Dataset: deer_data (GitHub, joeySchentrup/NNC). Classes: deer, not deer.

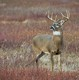
Label: deer

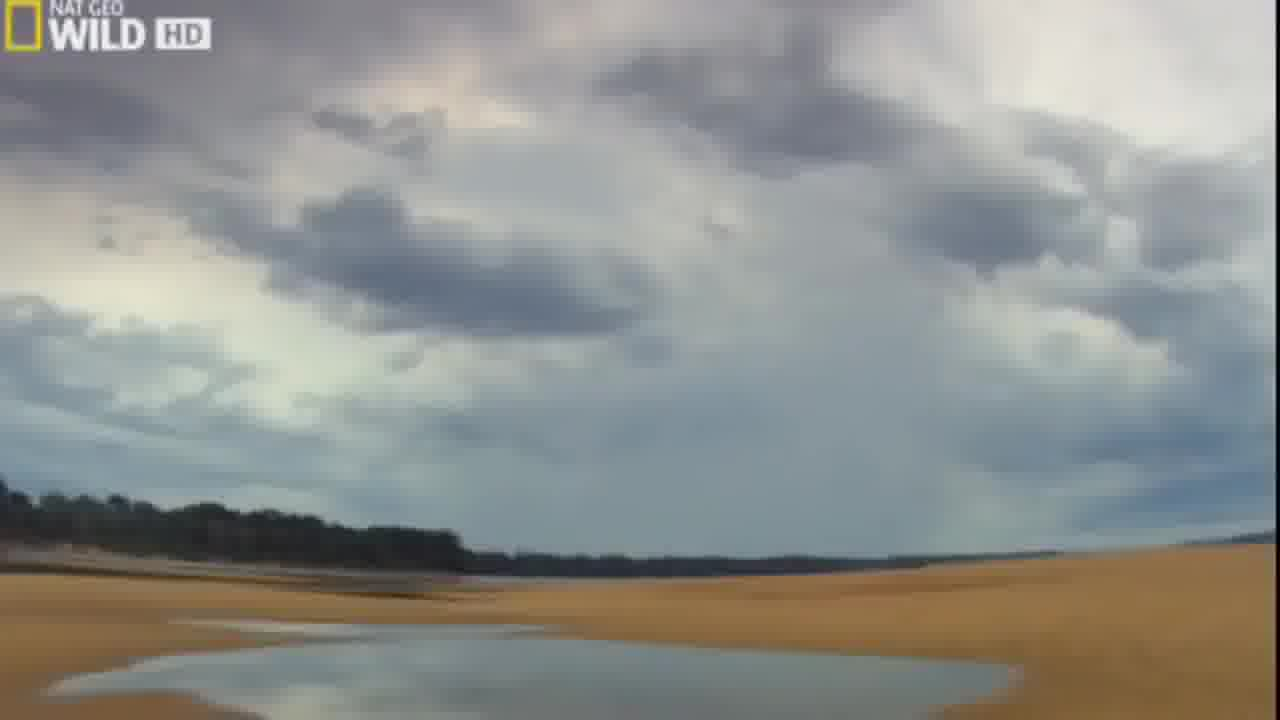
Label: not deer

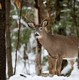
Label: deer

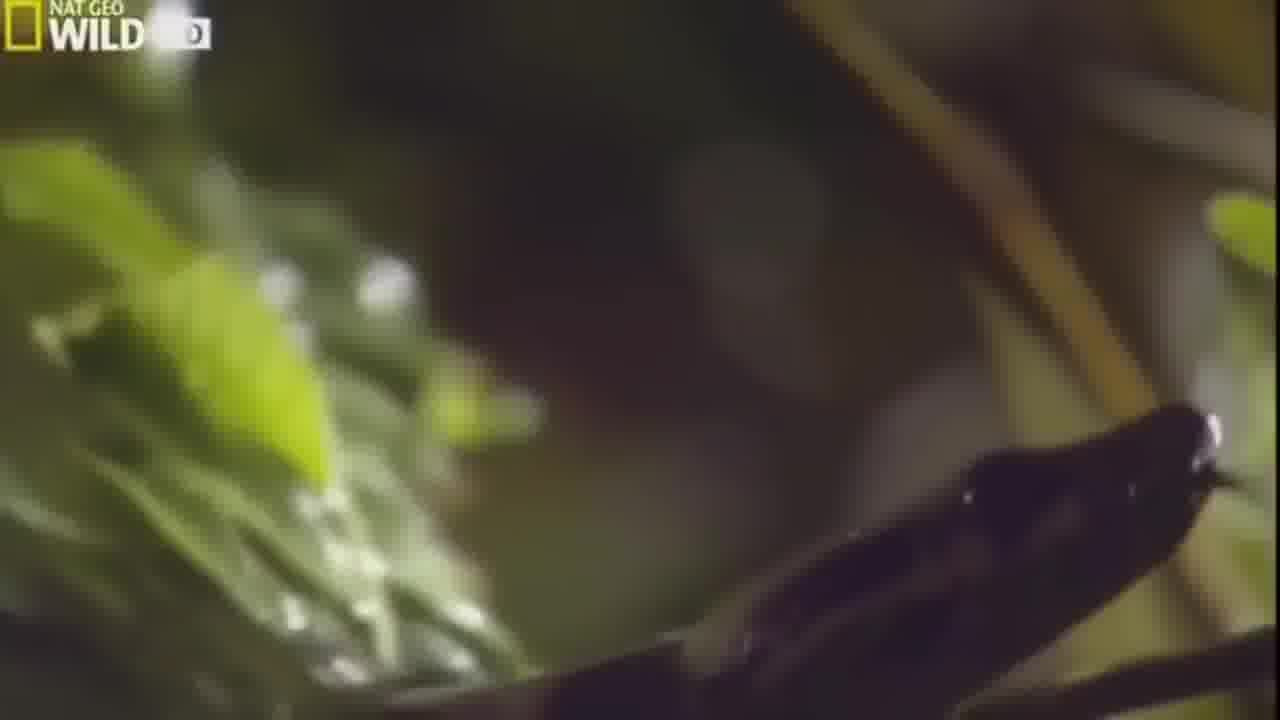
Label: not deer
